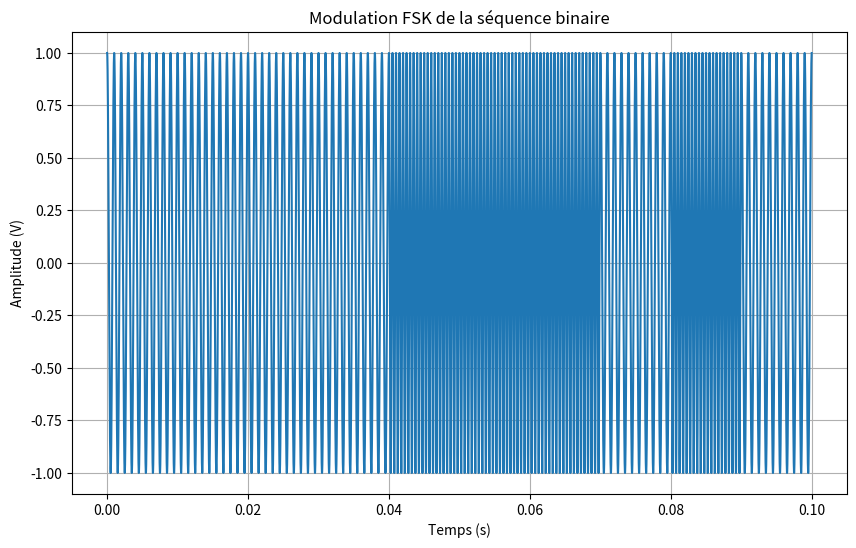

Here is the Python script that generated this plot:
# Bibliothèque
import numpy as np
import matplotlib.pyplot as plt


class ModulateurFSK:
    def __init__(self, debit_binaire, frequence0, frequence1, amplitude):
        """
        Initialise le modulateur FSK avec les paramètres spécifiés.

        :param debit_binaire: Débit binaire (bps)
        :param frequence0: Fréquence pour le bit 0 (Hz)
        :param frequence1: Fréquence pour le bit 1 (Hz)
        :param amplitude: Amplitude du signal
        """
        self.debit_binaire = debit_binaire
        self.f0 = frequence0
        self.f1 = frequence1
        self.amp = amplitude

        # Définit un taux d'échantillonnage suffisamment élevé (Nyquist-Shannon)
        self.taux_echantillonnage = 100 * max(frequence0, frequence1)

    def moduler(self, sequence_bits):
        """
        Module une séquence de bits en utilisant FSK.
        :param sequence_bits: Séquence de bits à moduler
        :return: Signal modulé
        """
        duree_bit = 1 / self.debit_binaire
        t = np.arange(0, duree_bit, 1 / self.taux_echantillonnage)
        signal = np.array([])

        for bit in sequence_bits:
            if bit == 0:
                porteuse = self.amp * np.cos(2 * np.pi * self.f0 * t)
            else:
                porteuse = self.amp * np.cos(2 * np.pi * self.f1 * t)
            signal = np.concatenate((signal, porteuse))

        return signal

    def visualiser(self, sequence_bits):
        """
        Visualise le signal modulé FSK pour une séquence de bits donnée.
        :param sequence_bits: Séquence de bits à moduler
        """
        signal = self.moduler(sequence_bits)
        t = np.arange(0, len(signal)) / self.taux_echantillonnage
        plt.figure(figsize=(10, 6))
        plt.plot(t, signal)
        plt.title('Modulation FSK de la séquence binaire')
        plt.xlabel('Temps (s)')
        plt.ylabel('Amplitude (V)')
        plt.grid()
        plt.show()


def main():
    ###################################
    # Exemple pour modulation visible #
    ###################################

    debit_binaire = 100                              # En réalité: 5 à 20 kbps
    frequence0 = 1000                                # En réalité: Environ 315 MHz ou 433 MHz
    frequence1 = frequence0+1000                     # En réalité: ~ 20 kHz. de différence après la fréquence porteuse
    amplitude = 1
    sequence_bits = np.random.randint(0, 2, 10)      # Séquence de 10 bits aléatoire

    modulateur = ModulateurFSK(debit_binaire, frequence0, frequence1, amplitude)
    modulateur.visualiser(sequence_bits)


if __name__ == "__main__":
    main()
